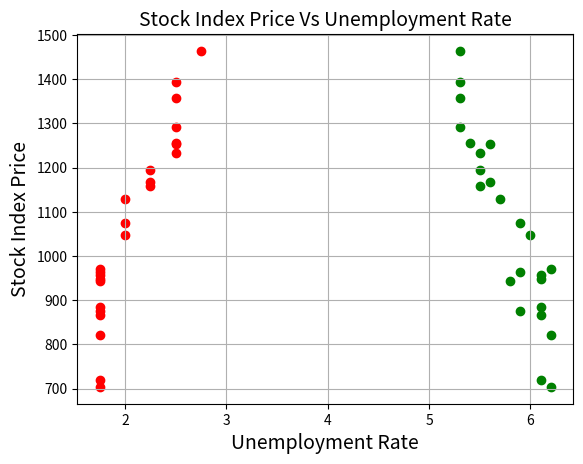

The script that saved this image:
from pandas import DataFrame
import matplotlib.pyplot as plt

Stock_Market = {
    'Year': ['2017', '2017', '2017', '2017', '2017', '2017', '2017', '2017', '2017', '2017', '2017', '2017', '2016',
             '2016', '2016', '2016', '2016', '2016', '2016', '2016', '2016', '2016', '2016', '2016'],
    'Month': ['12', '11', '10', '9', '8', '7', '6', '5', '4', '3', '2', '1', '12', '11', '10', '9', '8', '7', '6', '5',
              '4', '3', '2', '1'],
    'Interest_Rate': ['2.75', '2.5', '2.5', '2.5', '2.5', '2.5', '2.5', '2.25', '2.25', '2.25', '2', '2', '2', '1.75',
                      '1.75', '1.75', '1.75', '1.75', '1.75', '1.75', '1.75', '1.75', '1.75', '1.75'],
    'Unemployment_Rate': ['5.3', '5.3', '5.3', '5.3', '5.4', '5.6', '5.5', '5.5', '5.5', '5.6', '5.7', '5.9', '6',
                          '5.9', '5.8', '6.1', '6.2', '6.1', '6.1', '6.1', '5.9', '6.2', '6.2', '6.1'],
    'Stock_Index_Price': ['1464', '1394', '1357', '1293', '1256', '1254', '1234', '1195', '1159', '1167', '1130',
                          '1075', '1047', '965', '943', '958', '971', '949', '884', '866', '876', '822', '704', '719']
    }

df = DataFrame(Stock_Market, columns=['Year', 'Month', 'Interest_Rate', 'Unemployment_Rate', 'Stock_Index_Price'])

plt.scatter(df['Interest_Rate'].astype(float), df['Stock_Index_Price'].astype(float), color='red')
plt.title('Stock Index Price Vs Interest Rate', fontsize=14)
plt.xlabel('Interest Rate', fontsize=14)
plt.ylabel('Stock Index Price', fontsize=14)
plt.grid(True)
plt.show()

plt.scatter(df['Unemployment_Rate'].astype(float), df['Stock_Index_Price'].astype(float), color='green')
plt.title('Stock Index Price Vs Unemployment Rate', fontsize=14)
plt.xlabel('Unemployment Rate', fontsize=14)
plt.ylabel('Stock Index Price', fontsize=14)
plt.grid(True)
plt.show()